The GitHub repository ahmadSoliman94/Artificial-Intelligence contains a labelled image folder "Data" with 3 categories: bottle, iPad, wallet. Examples follow, each with its label.

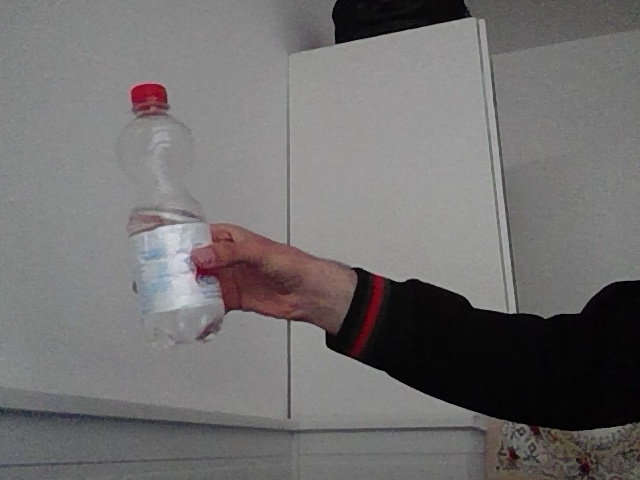
Label: bottle

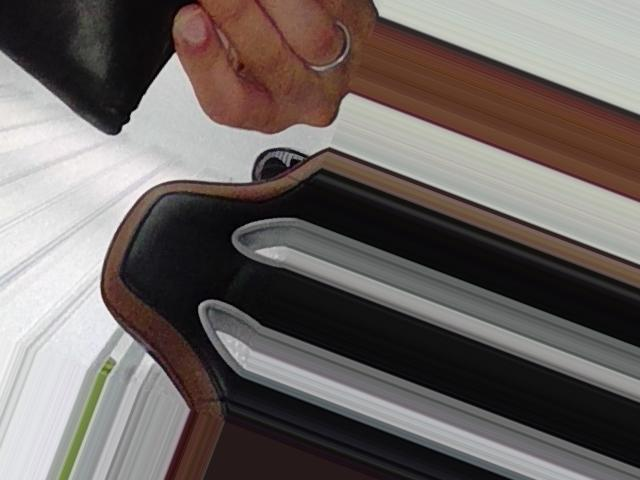
Label: wallet

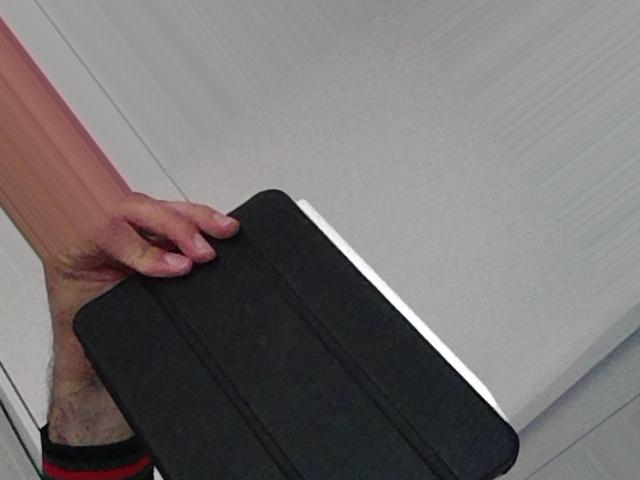
Label: iPad

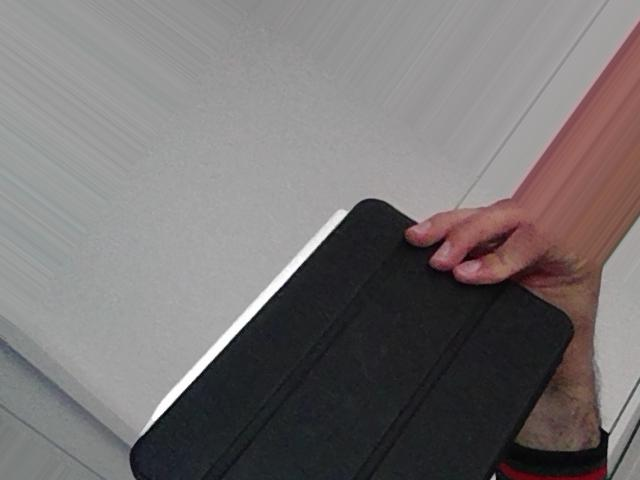
Label: iPad

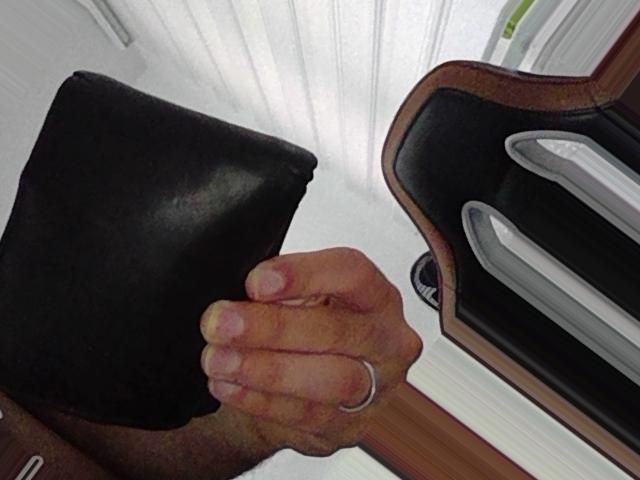
Label: wallet

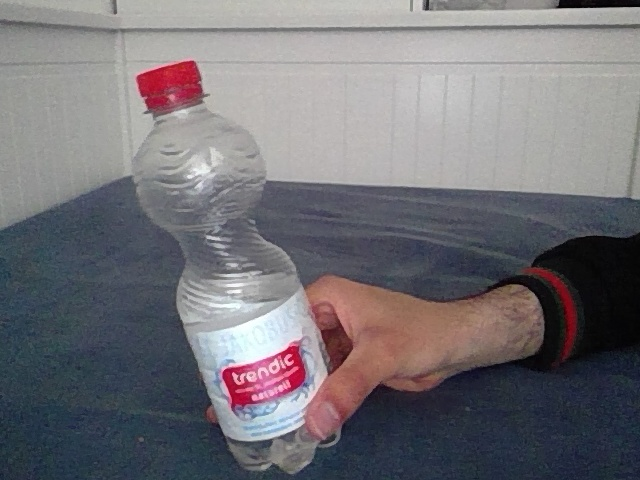
Label: bottle
